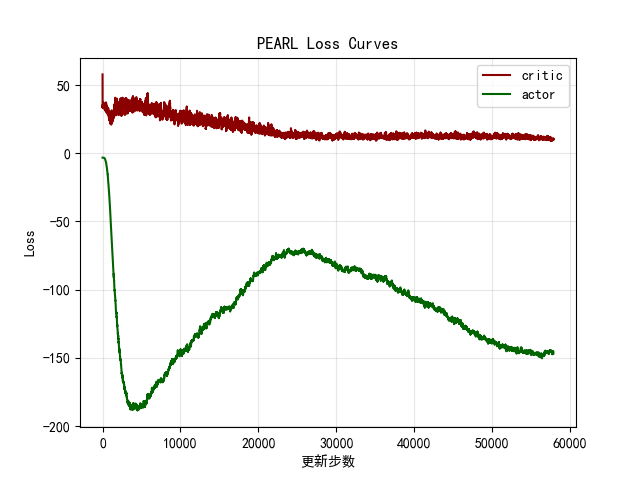

The table this chart was drawn from, first rows:
critic, actor
57.87, -3.184
29.2, -3.187
28.55, -3.179
27.38, -3.194
41.53, -3.196
30.96, -3.194
27.48, -3.197
30.1, -3.191
29.67, -3.192
37.8, -3.191
44.31, -3.186
31.7, -3.181
29.06, -3.203
50.95, -3.19
41.23, -3.192
29.59, -3.179
38.23, -3.204
30.88, -3.195
27.77, -3.199
40.27, -3.197
30.85, -3.19
30.47, -3.197
34.32, -3.198
26.46, -3.199
33.57, -3.193
28.78, -3.196
30.41, -3.2
34.49, -3.207
28.46, -3.202
48.25, -3.201
26.74, -3.201
27.46, -3.205
29.78, -3.195
28.87, -3.196
37.21, -3.206
26.49, -3.206
27.2, -3.209
38.17, -3.205
28.1, -3.201
26.88, -3.206
52.88, -3.206
41.9, -3.201
37.84, -3.213
30.2, -3.201
38.41, -3.21
28.23, -3.207
40.34, -3.207
31.15, -3.202
31.62, -3.21
40.75, -3.211
47.12, -3.209
32.34, -3.208
27.69, -3.212
37.35, -3.211
33.87, -3.215
28.65, -3.213
37.47, -3.22
33.9, -3.213
39.1, -3.214
28.42, -3.206
... 57,788 more rows
